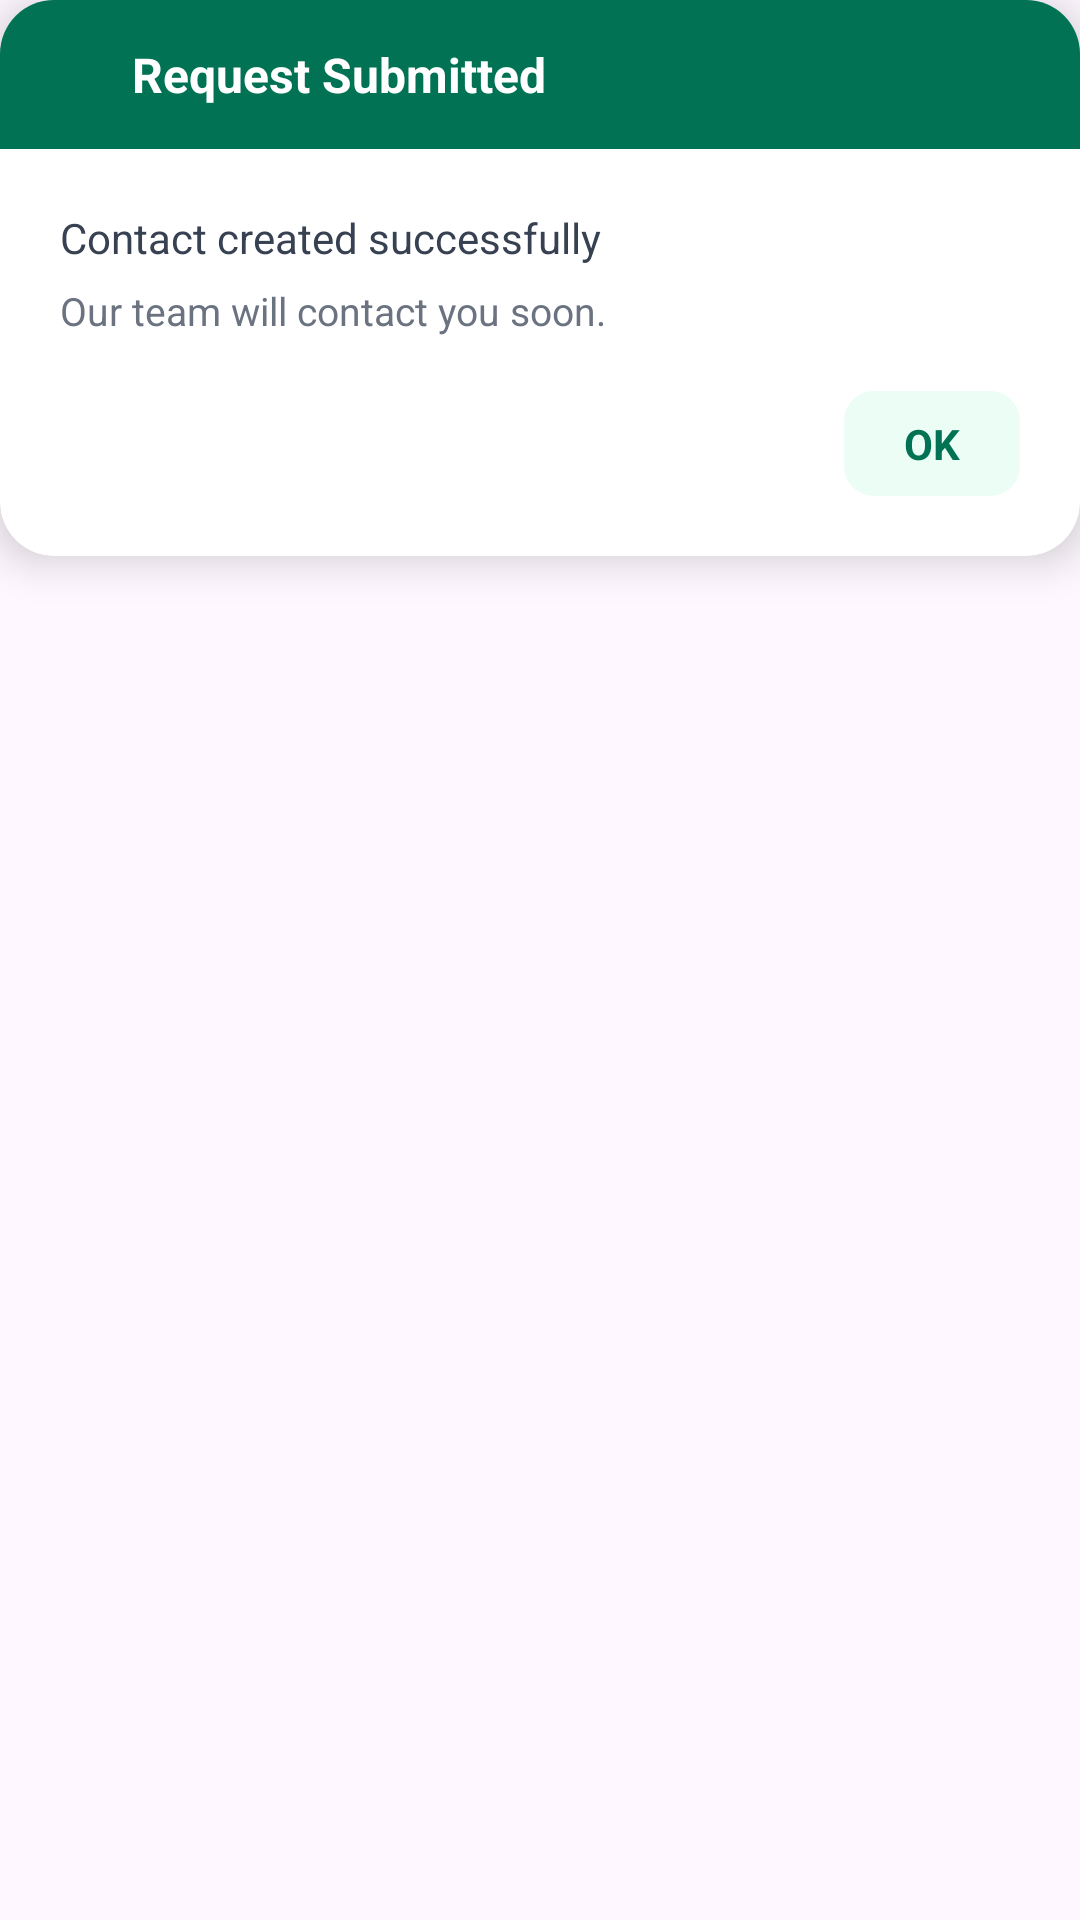

Write the Android layout XML for this screen, with the resource values it uses.
<!-- AndroidManifest.xml: application theme Base.Theme.ThePremiumHomesLtd -->
<!-- res/layout/dialog_contact_success.xml -->
<?xml version="1.0" encoding="utf-8"?>
<FrameLayout xmlns:android="http://schemas.android.com/apk/res/android"
    xmlns:app="http://schemas.android.com/apk/res-auto"
    android:layout_width="match_parent"
    android:layout_height="wrap_content"
    android:layout_margin="40dp">

    <androidx.cardview.widget.CardView
        android:layout_width="match_parent"
        android:layout_height="wrap_content"
        app:cardCornerRadius="18dp"
        app:cardElevation="8dp">

        <LinearLayout
            android:layout_width="match_parent"
            android:layout_height="wrap_content"
            android:orientation="vertical">

            
            <LinearLayout
                android:layout_width="match_parent"
                android:layout_height="wrap_content"
                android:background="@color/emerald_700"
                android:gravity="center_vertical"
                android:padding="14dp">

                <ImageView
                    android:layout_width="20dp"
                    android:layout_height="20dp"
                    android:src="@drawable/ic_check"
                    app:tint="@android:color/white" />

                <TextView
                    android:layout_width="wrap_content"
                    android:layout_height="wrap_content"
                    android:layout_marginStart="10dp"
                    android:text="Request Submitted"
                    android:textColor="@android:color/white"
                    android:textStyle="bold"
                    android:textSize="16sp" />
            </LinearLayout>

            
            <LinearLayout
                android:layout_width="match_parent"
                android:layout_height="wrap_content"
                android:orientation="vertical"
                android:padding="20dp">

                <TextView
                    android:id="@+id/dialogMessage"
                    android:layout_width="match_parent"
                    android:layout_height="wrap_content"
                    android:text="Contact created successfully"
                    android:textColor="#374151"
                    android:textSize="14sp" />

                <TextView
                    android:layout_width="match_parent"
                    android:layout_height="wrap_content"
                    android:layout_marginTop="6dp"
                    android:text="Our team will contact you soon."
                    android:textColor="#6B7280"
                    android:textSize="13sp" />

                <TextView
                    android:id="@+id/dialogOkBtn"
                    android:layout_width="wrap_content"
                    android:layout_height="wrap_content"
                    android:layout_gravity="end"
                    android:layout_marginTop="18dp"
                    android:paddingHorizontal="20dp"
                    android:paddingVertical="8dp"
                    android:text="OK"
                    android:textColor="@color/emerald_700"
                    android:textStyle="bold"
                    android:background="@drawable/bg_dialog_btn" />

            </LinearLayout>

        </LinearLayout>

    </androidx.cardview.widget.CardView>

</FrameLayout>
<!-- resources referenced by this layout -->
<resources>
  <color name="emerald_700">#017354</color>
  <!-- drawable bg_dialog_btn (drawable) -->
  <shape xmlns:android="http://schemas.android.com/apk/res/android">
      <solid android:color="#ECFDF5"/>
      <corners android:radius="10dp"/>
  </shape>
  <style name="Base.Theme.ThePremiumHomesLtd" parent="Theme.Material3.DayNight.NoActionBar">
  
          
          <item name="colorPrimary">@color/primaryDark</item>
          <item name="colorSurface">@color/primaryDark</item>
  
          
          <item name="android:statusBarColor">@color/primaryDark</item>
          <item name="android:windowLightStatusBar">false</item>
      </style>
  <color name="primaryDark">#0A6036</color>
</resources>
